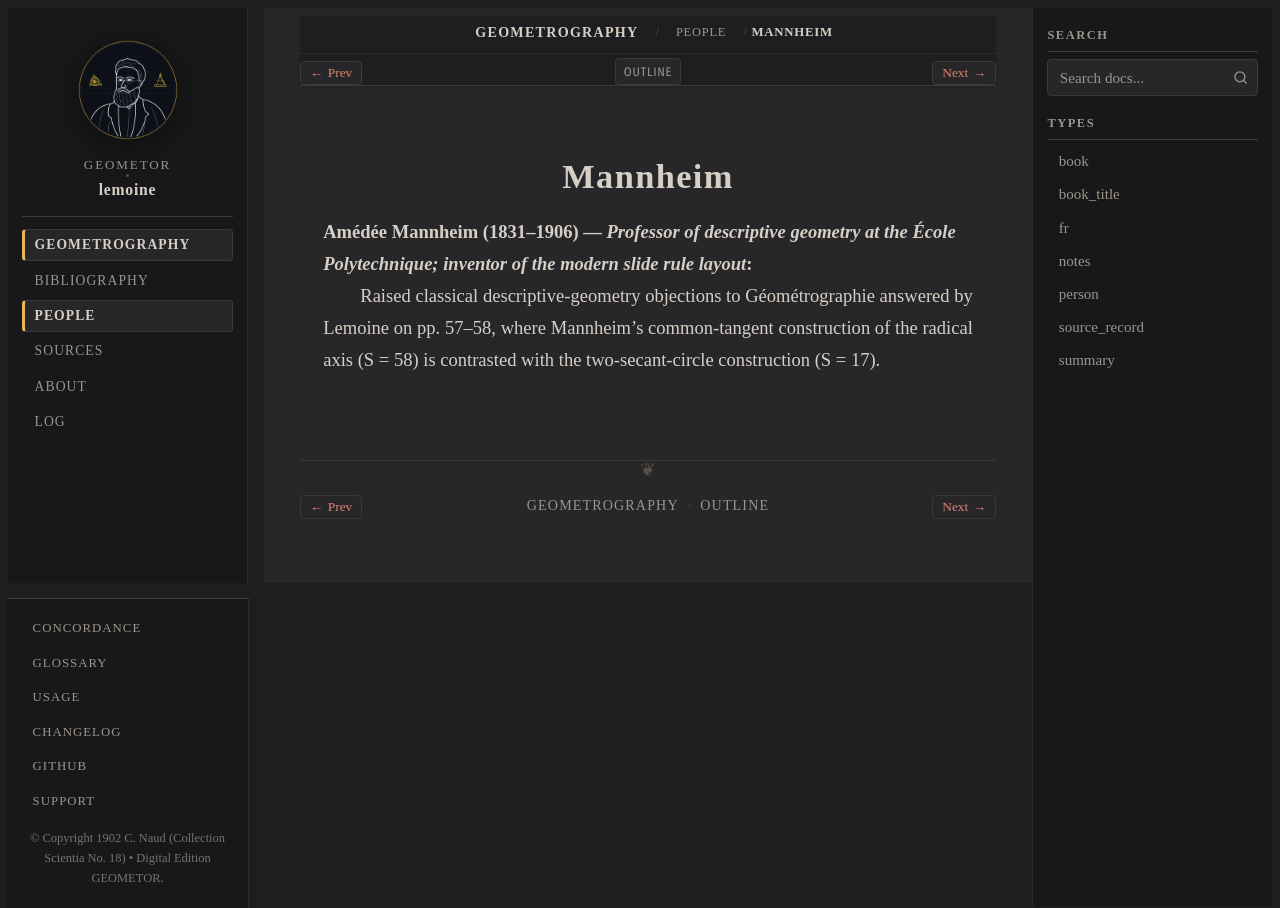

repository: geometor/lemoine · page: geometrographie/people/mannheim.html · generator: sphinx

:type: person
:layout: book
:death_year: 1906
:death_label: 1906
:lifespan: 1831–1906
:excerpt: Amédée Mannheim (1831–1906) — Professor of descriptive geometry at the École Polytechnique; inventor of the modern slide rule layout

.. _person-mannheim:

Mannheim
========

**Amédée Mannheim** (1831–1906) — *Professor of descriptive geometry at the École Polytechnique; inventor of the modern slide rule layout*
   Raised classical descriptive-geometry objections to Géométrographie answered by Lemoine on pp. 57–58, where Mannheim's common-tangent construction of the radical axis (S = 58) is contrasted with the two-secant-circle construction (S = 17).
